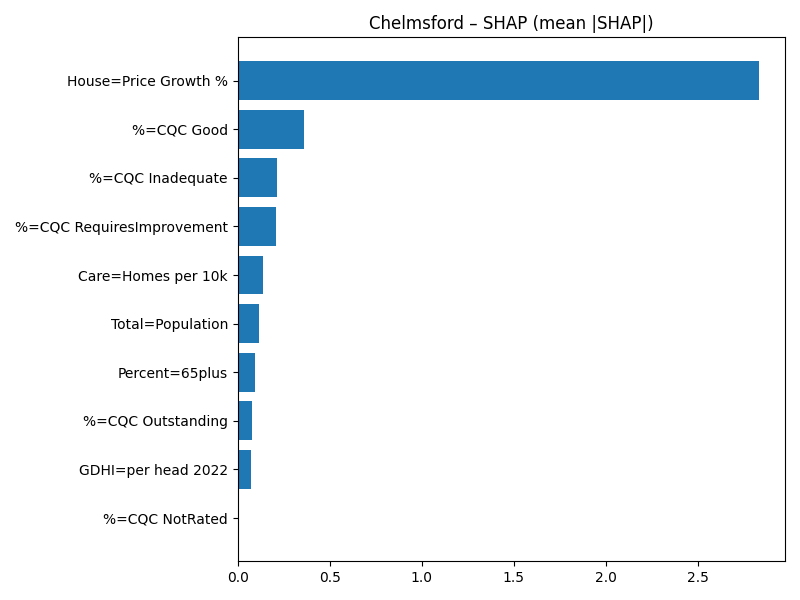

Values plotted in this chart, from the file beside it:
Term, MeanAbsSHAP, MeanSignedSHAP
House=Price Growth %, 2.834, -2.834
%=CQC Good, 0.3623, -0.3623
%=CQC Inadequate, 0.2132, -0.2132
%=CQC RequiresImprovement, 0.2074, 0.2074
Care=Homes per 10k, 0.1371, -0.1371
Total=Population, 0.1161, -0.1161
Percent=65plus, 0.09233, 0.09233
%=CQC Outstanding, 0.07984, -0.07984
GDHI=per head 2022, 0.07308, 0.07308
%=CQC NotRated, 0.0, 0.0
